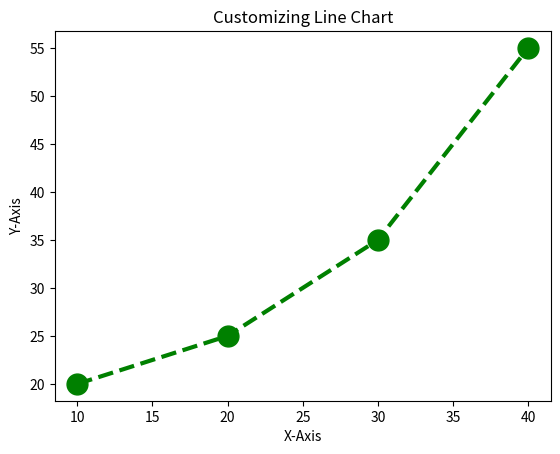

Here is the Python script that generated this plot:
import matplotlib.pyplot as plt

x = [10, 20, 30, 40]
y = [20, 25, 35, 55]

plt.plot(x, y, color='green', linewidth=3, marker='o', markersize=15, linestyle='--')

plt.title("Customizing Line Chart")
plt.ylabel('Y-Axis')
plt.xlabel('X-Axis')
plt.show()
